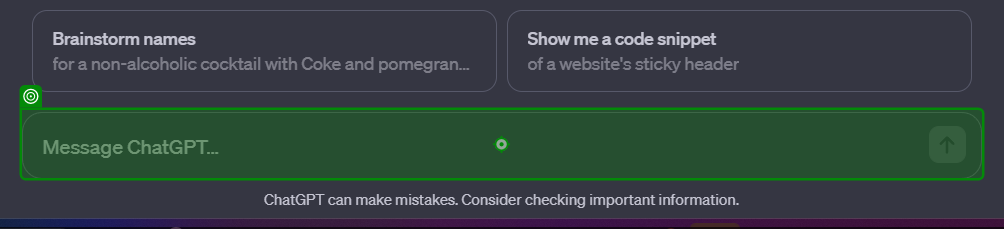
Task: Based on user input, ask ChatGpt for the best car to buy, search it on autovit.ro and save the result in an excel file, sorted
Workflow: AskChatGpt

Step 1: type "message" into 'TEXTAREA prompt-textarea'

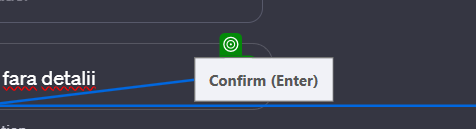
Step 2: click

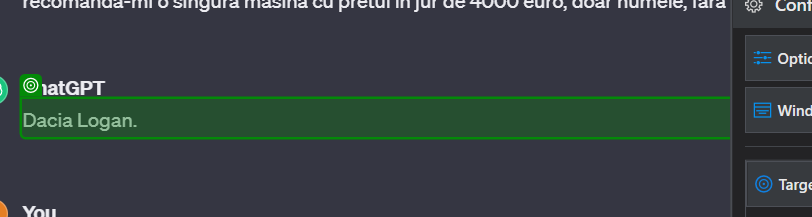
Step 3: get-text from 'Dacia Logan.'

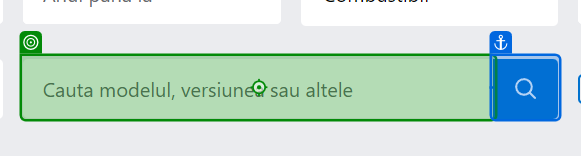
Step 4: type "carName"

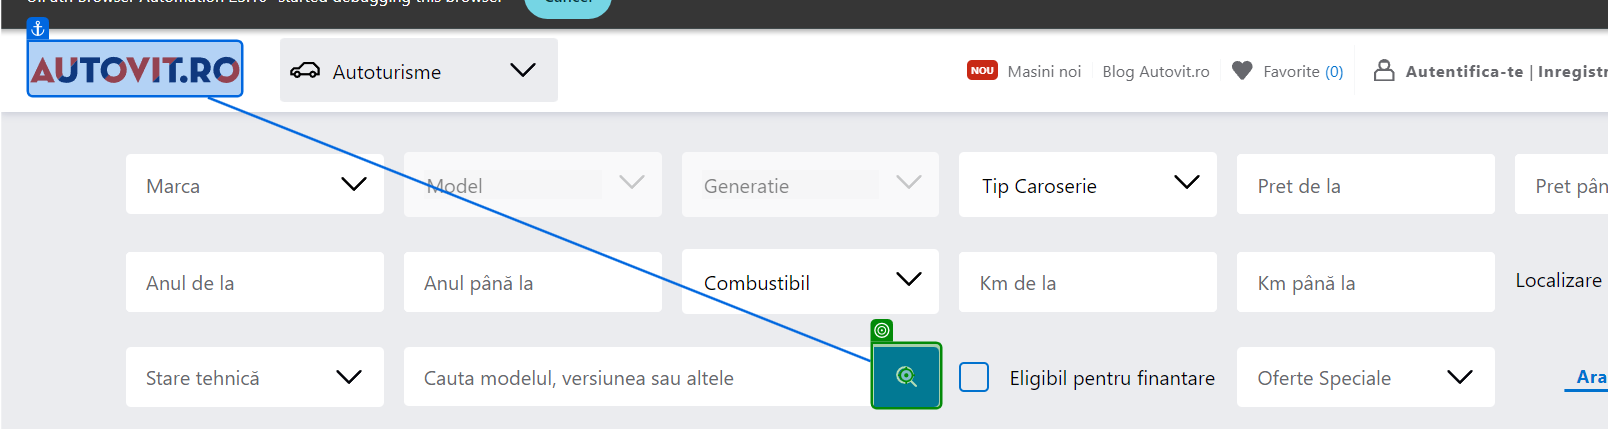
Step 5: click

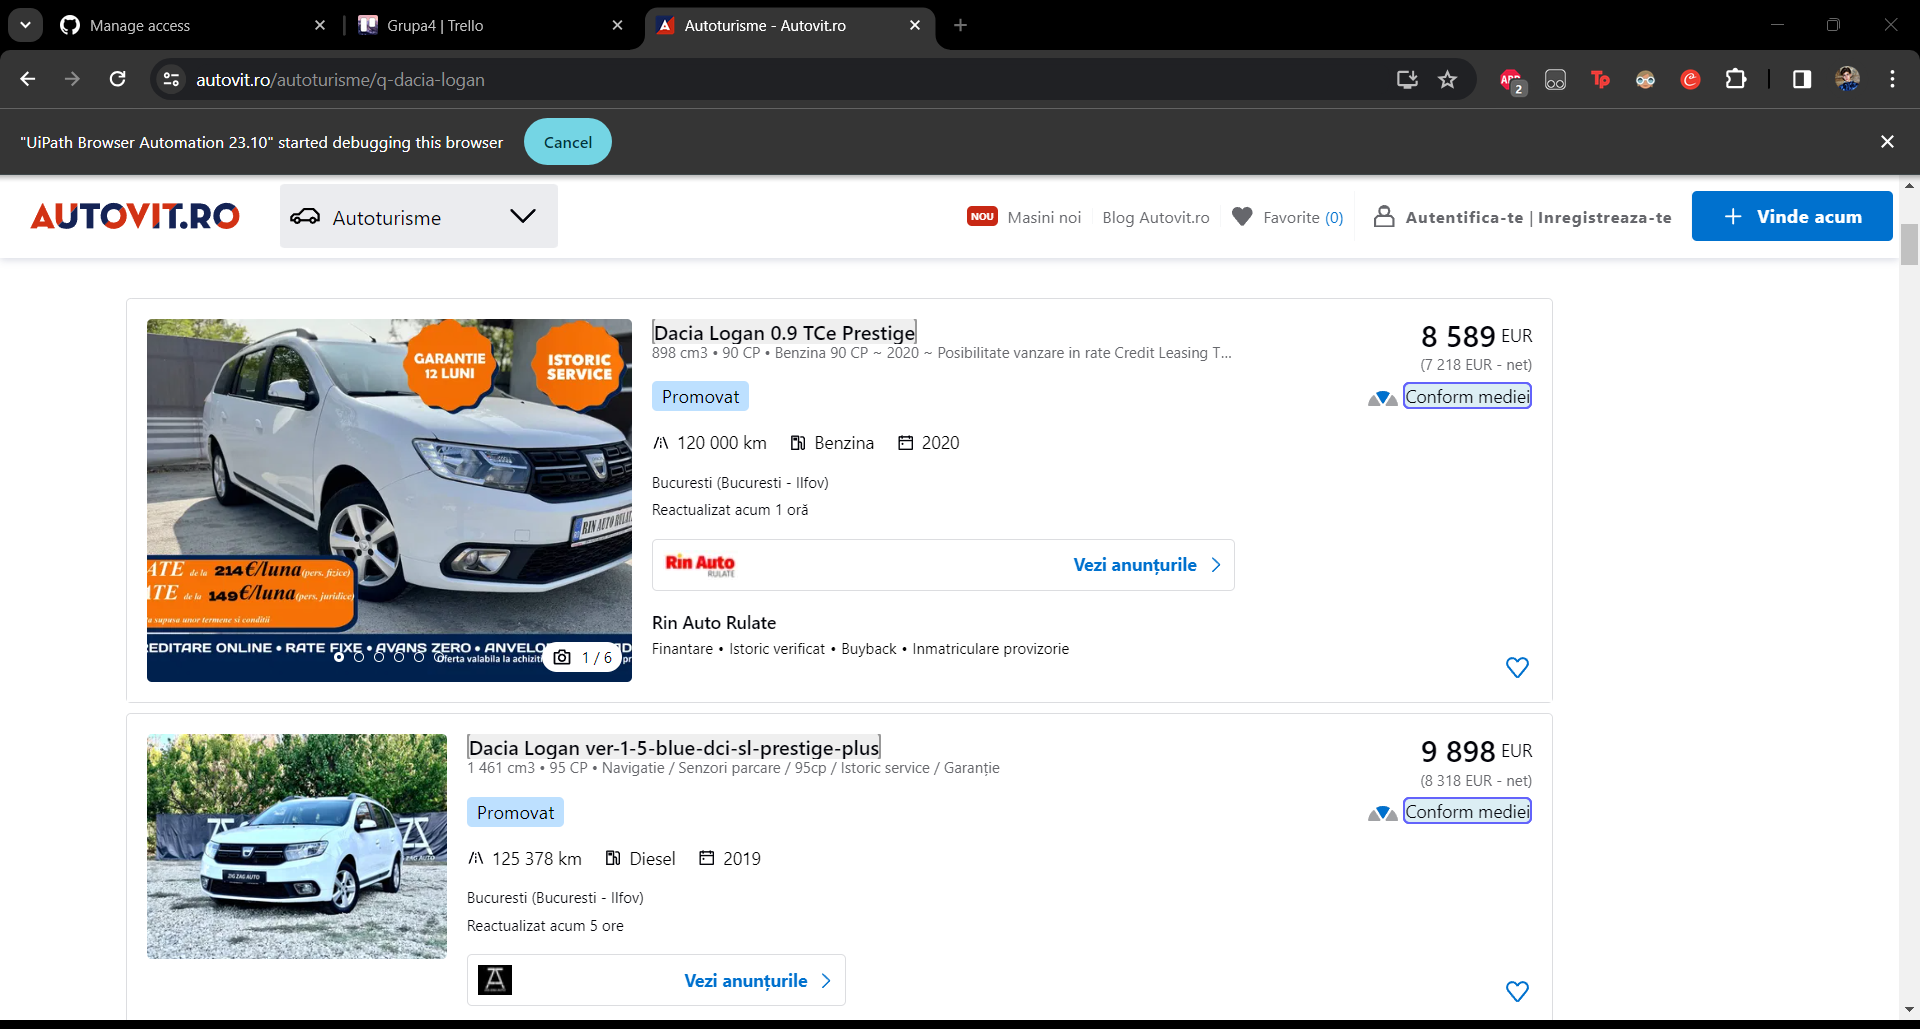
Step 6: get-text

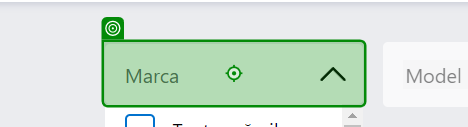
Step 7: type "marca"

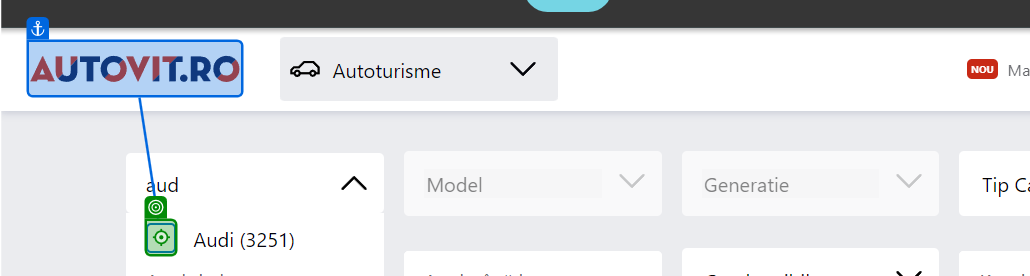
Step 8: click

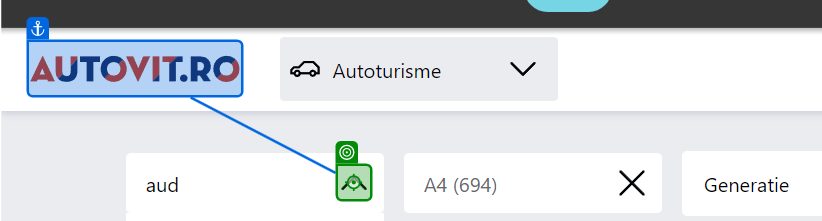
Step 9: click

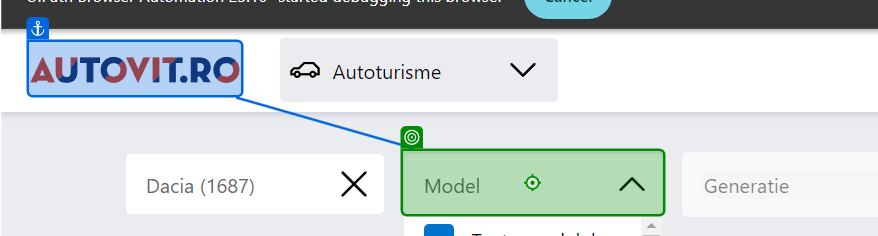
Step 10: type "model"

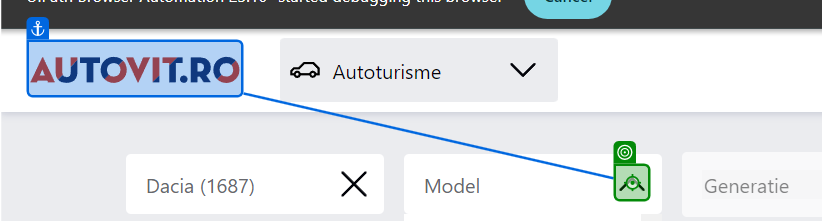
Step 11: click